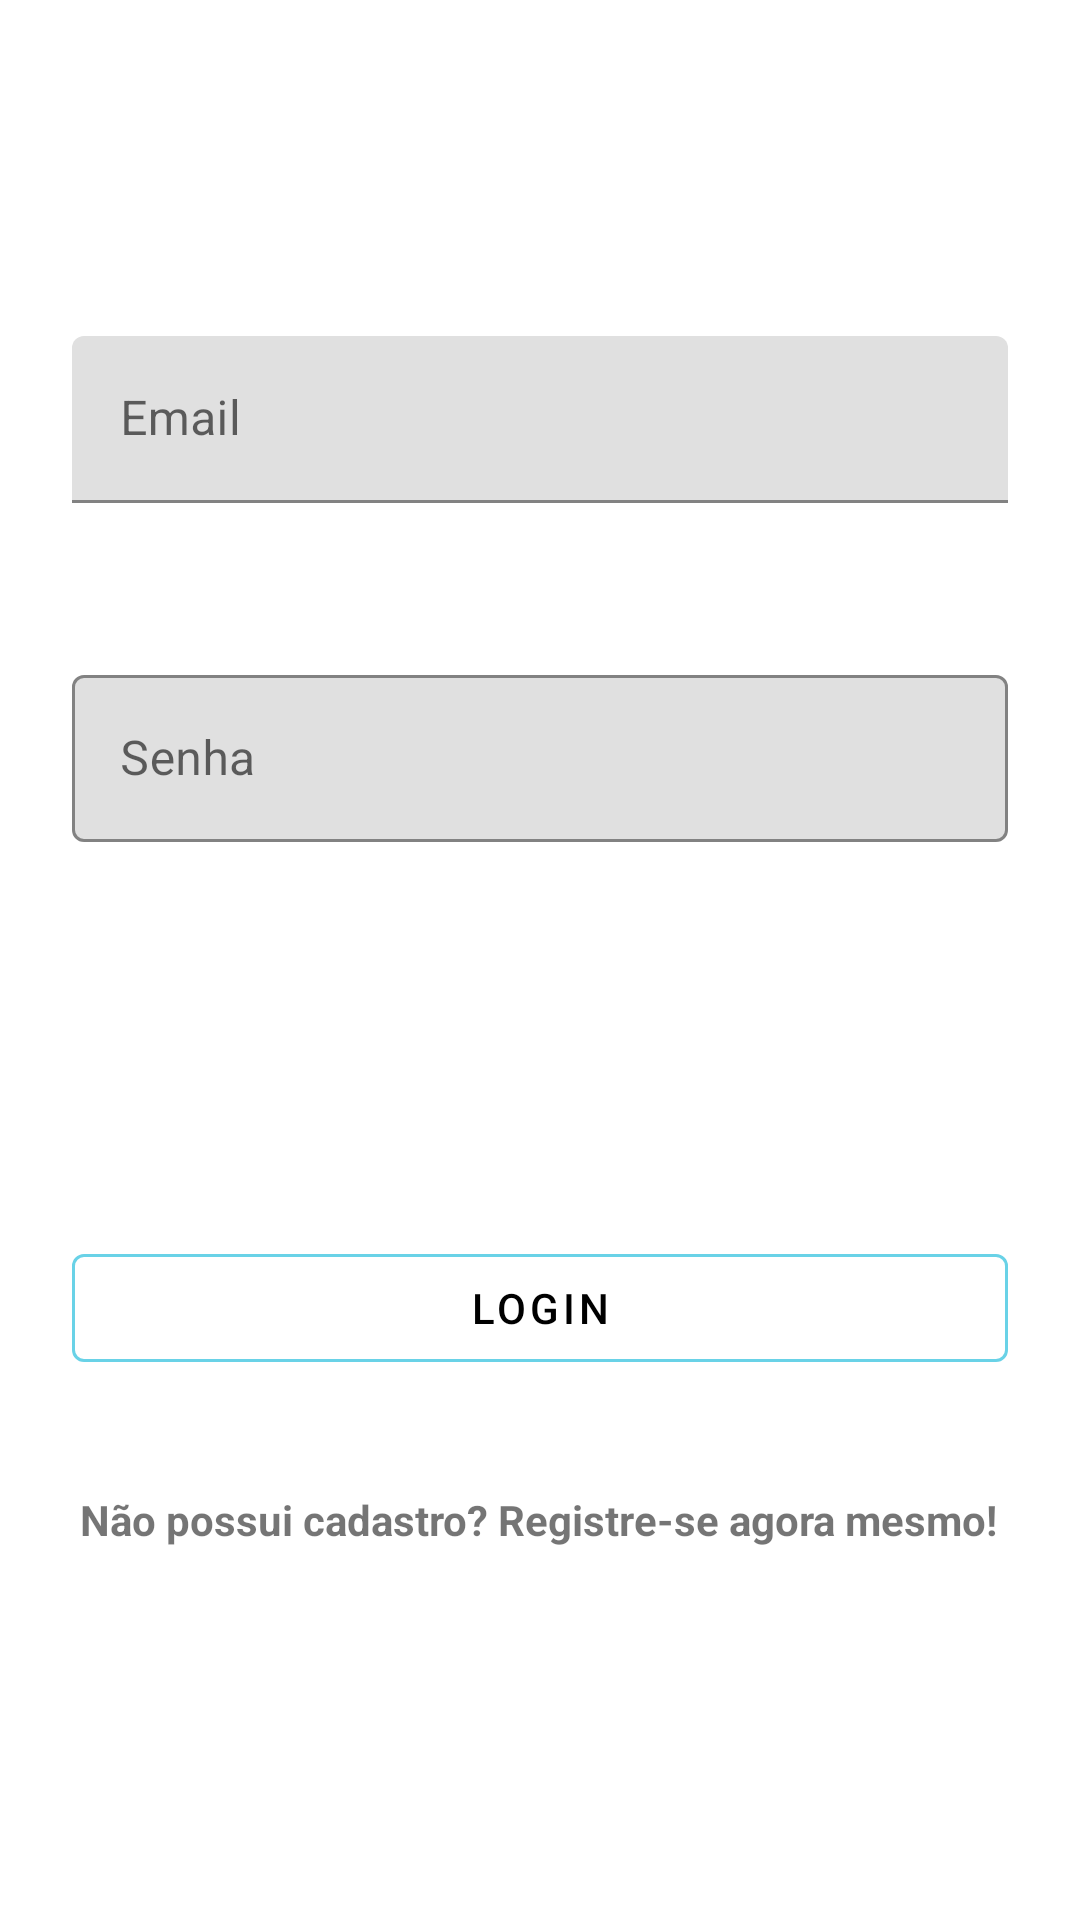

This screen was rendered from an Android layout file. Write that file and the resources it references.
<!-- AndroidManifest.xml: application theme AppTheme -->
<!-- res/layout/activity_login.xml -->
<?xml version="1.0" encoding="utf-8"?>
<androidx.constraintlayout.widget.ConstraintLayout xmlns:android="http://schemas.android.com/apk/res/android"
    xmlns:app="http://schemas.android.com/apk/res-auto"
    xmlns:tools="http://schemas.android.com/tools"

    android:layout_width="match_parent"
    android:layout_height="match_parent"
    tools:context=".view.LoginActivity">

    <com.google.android.material.button.MaterialButton
        android:id="@+id/btLog"
        android:layout_width="0dp"
        android:layout_height="wrap_content"
        android:layout_marginStart="24dp"
        android:layout_marginEnd="24dp"
        android:layout_marginBottom="180dp"
        style="@style/Widget.MaterialComponents.Button.OutlinedButton"
        android:text="Login"
        android:padding="0dp"
        app:strokeColor="@color/colorPrimary"
        android:textColor="@android:color/black"
        app:layout_constraintBottom_toBottomOf="parent"
        app:layout_constraintEnd_toEndOf="parent"
        app:layout_constraintHorizontal_bias="0.0"
        app:layout_constraintStart_toStartOf="parent" />

    <TextView
        android:id="@+id/txtCad"
        android:layout_width="wrap_content"
        android:layout_height="wrap_content"
        android:layout_marginBottom="124dp"
        android:text="Não possui cadastro? Registre-se agora mesmo!"
        android:textStyle="bold"
        app:layout_constraintBottom_toBottomOf="parent"
        app:layout_constraintEnd_toEndOf="parent"
        app:layout_constraintHorizontal_bias="0.495"
        app:layout_constraintStart_toStartOf="parent" />

    <com.google.android.material.textfield.TextInputLayout
        android:id="@+id/inputEmail"
        android:layout_width="match_parent"
        android:layout_height="wrap_content"
        android:layout_marginStart="24dp"
        android:layout_marginTop="112dp"
        android:layout_marginEnd="24dp"
        android:maxLines="1"
        android:theme="@style/Widget.MaterialComponents.TextInputLayout.OutlinedBox"
        android:nextFocusDown="@id/inputSenha"
        app:layout_constraintEnd_toEndOf="parent"
        app:layout_constraintHorizontal_bias="1.0"
        app:layout_constraintStart_toStartOf="parent"
        app:layout_constraintTop_toTopOf="parent">

        <com.google.android.material.textfield.TextInputEditText
            android:id="@+id/inputEmailLogin"
            android:layout_width="match_parent"
            android:layout_height="wrap_content"
            android:maxLines="1"
            android:inputType="text"
            android:imeOptions="actionNext"
            android:nextFocusDown="@id/inputSenha"
            android:hint="Email " />

    </com.google.android.material.textfield.TextInputLayout>

    <com.google.android.material.textfield.TextInputLayout
        android:id="@+id/inputSenha"
        android:theme="@style/Widget.Apptheme.TextInputLayout.OutlinedBox"
        android:layout_width="0dp"
        android:layout_height="wrap_content"
        android:layout_marginStart="24dp"
        android:layout_marginTop="52dp"
        android:layout_marginEnd="24dp"
        app:boxStrokeColor="@color/colorAccent"
        app:boxCornerRadiusBottomEnd="4dp"
        app:boxCornerRadiusBottomStart="4dp"
        app:boxCornerRadiusTopEnd="4dp"
        app:boxCornerRadiusTopStart="4dp"
        app:boxBackgroundMode="outline"
        app:layout_constraintEnd_toEndOf="parent"
        app:layout_constraintHorizontal_bias="0.0"
        app:layout_constraintStart_toStartOf="parent"
        app:layout_constraintTop_toBottomOf="@+id/inputEmail">

        <com.google.android.material.textfield.TextInputEditText
            android:id="@+id/inputSenhaLogin"
            android:layout_width="match_parent"
            android:layout_height="wrap_content"
            android:hint="Senha"
            android:inputType="textPassword" />
    </com.google.android.material.textfield.TextInputLayout>

</androidx.constraintlayout.widget.ConstraintLayout>
<!-- resources referenced by this layout -->
<resources>
  <color name="colorAccent">#FA6900</color>
  <color name="colorPrimary">#69D2E7</color>
  <style name="Widget.Apptheme.TextInputLayout.OutlinedBox" parent="Widget.MaterialComponents.TextInputLayout.OutlinedBox">
          <item name="materialThemeOverlay">@style/ThemeOverlay.AppTheme.TextInputEditText.OutlinedBox</item>
          <item name="boxBackgroundColor">@android:color/white</item>
      </style>
  <style name="AppTheme" parent="Theme.MaterialComponents.Light.DarkActionBar">
      
          
          <item name="colorPrimary">@color/colorPrimary</item>
          <item name="colorPrimaryDark">@color/colorPrimaryDark</item>
          <item name="colorAccent">@color/colorAccent</item>
  
          
  
      </style>
  <style name="ThemeOverlay.AppTheme.TextInputEditText.OutlinedBox" parent="ThemeOverlay.MaterialComponents.TextInputEditText.OutlinedBox">
          <item name="colorControlActivated">@color/colorAccent</item>
          <item name="boxBackgroundColor">@android:color/white</item>
      </style>
  <color name="colorPrimaryDark">#00A8C6</color>
</resources>
